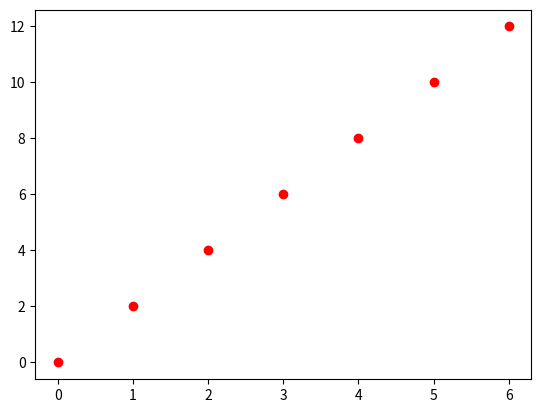

This figure's Python source: (Note: this script raises an exception after producing the figure.)
import numpy as np 
import matplotlib.pyplot as plt
def graph(x,y,line):
    for i in range(0,np.size(x,1),):
        plt.plot(x[0,i],y[0,i],'ro')
        
        
    plt.plot(x,line) 
    plt.show()
def gradient(x1,y,theta,iterations,alpha):
    m = np.size(x1,1)
    
    for i in range(0,iterations):
        theta = theta -(alpha/m)*np.dot((np.dot(theta , x1)-y),(np.transpose(x1)))
    return(theta)
def cost_function(x1, y ,theta):
    m = np.size(x1,1)
    print(np.size(x1))
    j = (1/(2*m))*np.sum(np.square(np.dot(theta,x1)-y))
    return(j)
    
    
def main():
    x = np.array([[0,1,2,3,4,5,6,]])
    y = np.array([[0,2,4,6,8,10,12,]])
    m = np.size(x)
    x1 = np.ones((2,m))
    x1[1:,:]=x
    
    alpha = 0.003
    iterations = 1000
    initial_theta = np.array([[0,0]])
    line = np.dot(initial_theta,x1)
    graph(x,y,line)
    
    print(cost_function(x1,y,initial_theta))
    theta = gradient(x1,y,initial_theta,iterations,alpha)
    print(theta)
    print(cost_function(x,y,theta))

main()